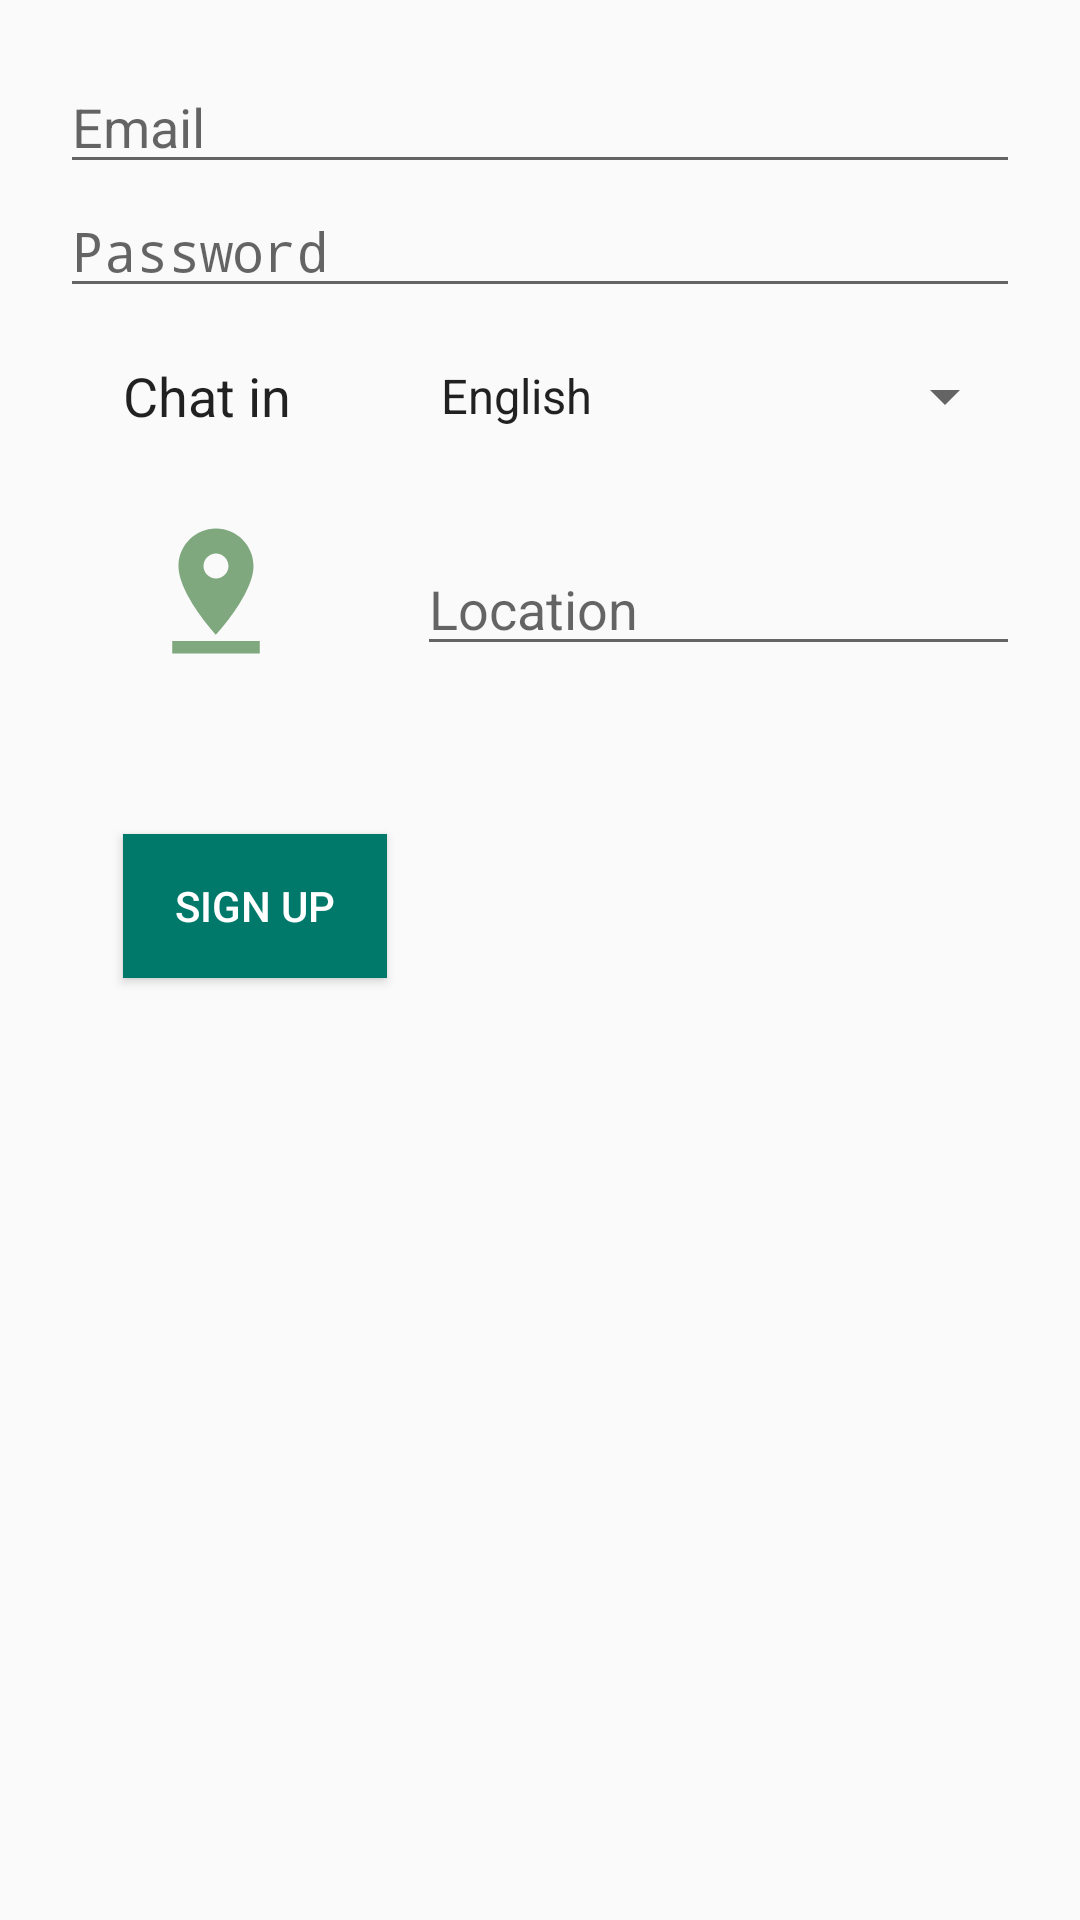

Write the Android layout XML for this screen, with the resource values it uses.
<!-- AndroidManifest.xml: application theme AppTheme -->
<!-- res/layout/fragment_user_profile.xml -->
<?xml version="1.0" encoding="utf-8"?>
<layout xmlns:android="http://schemas.android.com/apk/res/android"
    xmlns:tools="http://schemas.android.com/tools">

    <RelativeLayout
        android:padding="@dimen/layout_padding"
        android:layout_width="match_parent"
        android:layout_height="match_parent">


        <EditText
            android:id="@+id/etEmail"
            android:layout_width="match_parent"
            android:layout_height="wrap_content"
            android:ems="10"
            android:inputType="textEmailAddress"
            android:hint="@string/email"/>

        <EditText
            android:id="@+id/etPwd"
            android:layout_width="match_parent"
            android:layout_height="wrap_content"
            android:ems="10"
            android:layout_below="@id/etEmail"
            android:inputType="textPassword"
            android:hint="@string/password"/>

        <TextView
            android:id="@+id/tvChatIn"
            android:layout_width="wrap_content"
            android:layout_height="wrap_content"
            android:layout_alignParentLeft="true"
            android:layout_alignParentStart="true"
            android:layout_below="@+id/etPwd"
            android:layout_marginLeft="21dp"
            android:layout_marginStart="21dp"
            android:layout_marginTop="17dp"
            android:text="@string/chat_in"
            android:textAppearance="@android:style/TextAppearance.Medium" />

        <Spinner
            android:id="@+id/spLanguage"
            android:layout_width="wrap_content"
            android:layout_height="wrap_content"
            android:layout_alignBottom="@+id/tvChatIn"
            android:layout_marginLeft="42dp"
            android:layout_marginStart="42dp"
            android:layout_toEndOf="@+id/tvChatIn"
            android:layout_toRightOf="@+id/tvChatIn"
            android:entries="@array/language_array"
            android:minWidth="200dp" />

        <ImageView
            android:id="@+id/tvPin"
            android:layout_width="50dp"
            android:layout_height="50dp"
            android:layout_below="@+id/tvChatIn"
            android:layout_marginTop="28dp"
            android:layout_toLeftOf="@+id/spLanguage"
            android:layout_toStartOf="@+id/spLanguage"
            android:src="@drawable/ic_pin_drop_light_green_24dp" />

        <EditText
            android:id="@+id/etLocation"
            android:layout_width="wrap_content"
            android:layout_height="wrap_content"
            android:ems="10"
            android:hint="@string/location"
            android:inputType="text|textPersonName"
            android:ellipsize="end"
            android:layout_above="@+id/btnProfile"
            android:layout_alignLeft="@+id/spLanguage"
            android:layout_alignStart="@+id/spLanguage" />

        <Button
            android:id="@+id/btnProfile"
            android:layout_width="wrap_content"
            android:layout_height="wrap_content"
            android:layout_alignLeft="@+id/tvChatIn"
            android:layout_alignStart="@+id/tvChatIn"
            android:layout_below="@+id/tvPin"
            android:layout_marginTop="56dp"
            android:background="@color/green_normal"
            android:textColor="@android:color/white"
            android:text="@string/sign_up" />

    </RelativeLayout>
</layout>
<!-- resources referenced by this layout -->
<resources>
  <string-array name="language_array">
          <item>@string/english_lang</item>
          <item>@string/spanish_lang</item>
          <item>@string/japanese_lang</item>
          <item>@string/russian_lang</item>
      </string-array>
  <color name="green_normal">#FF00796B</color>
  <dimen name="layout_padding">20dp</dimen>
  <!-- drawable ic_pin_drop_light_green_24dp (drawable) -->
  <vector xmlns:android="http://schemas.android.com/apk/res/android"
          android:width="24dp"
          android:height="24dp"
          android:viewportWidth="24.0"
          android:viewportHeight="24.0">
      <path
          android:fillColor="#FF7FA87F"
          android:pathData="M18,8c0,-3.31 -2.69,-6 -6,-6S6,4.69 6,8c0,4.5 6,11 6,11s6,-6.5 6,-11zM10,8c0,-1.1 0.9,-2 2,-2s2,0.9 2,2 -0.89,2 -2,2c-1.1,0 -2,-0.9 -2,-2zM5,20v2h14v-2L5,20z"/>
  </vector>
  <string name="chat_in">Chat in</string>
  <string name="email">Email</string>
  <string name="location">Location</string>
  <string name="password">Password</string>
  <string name="sign_up">Sign Up</string>
  <style name="AppTheme" parent="Theme.AppCompat.Light.DarkActionBar">
          
          <item name="colorPrimary">@color/green_normal</item>
          <item name="colorPrimaryDark">@color/green_dark</item>
          <item name="colorAccent">@color/green_dark</item>
      </style>
  <string name="english_lang">English</string>
  <string name="spanish_lang">Spanish</string>
  <string name="japanese_lang">Japanese</string>
  <string name="russian_lang">Russian</string>
  <color name="green_dark">#FF00695C</color>
</resources>
